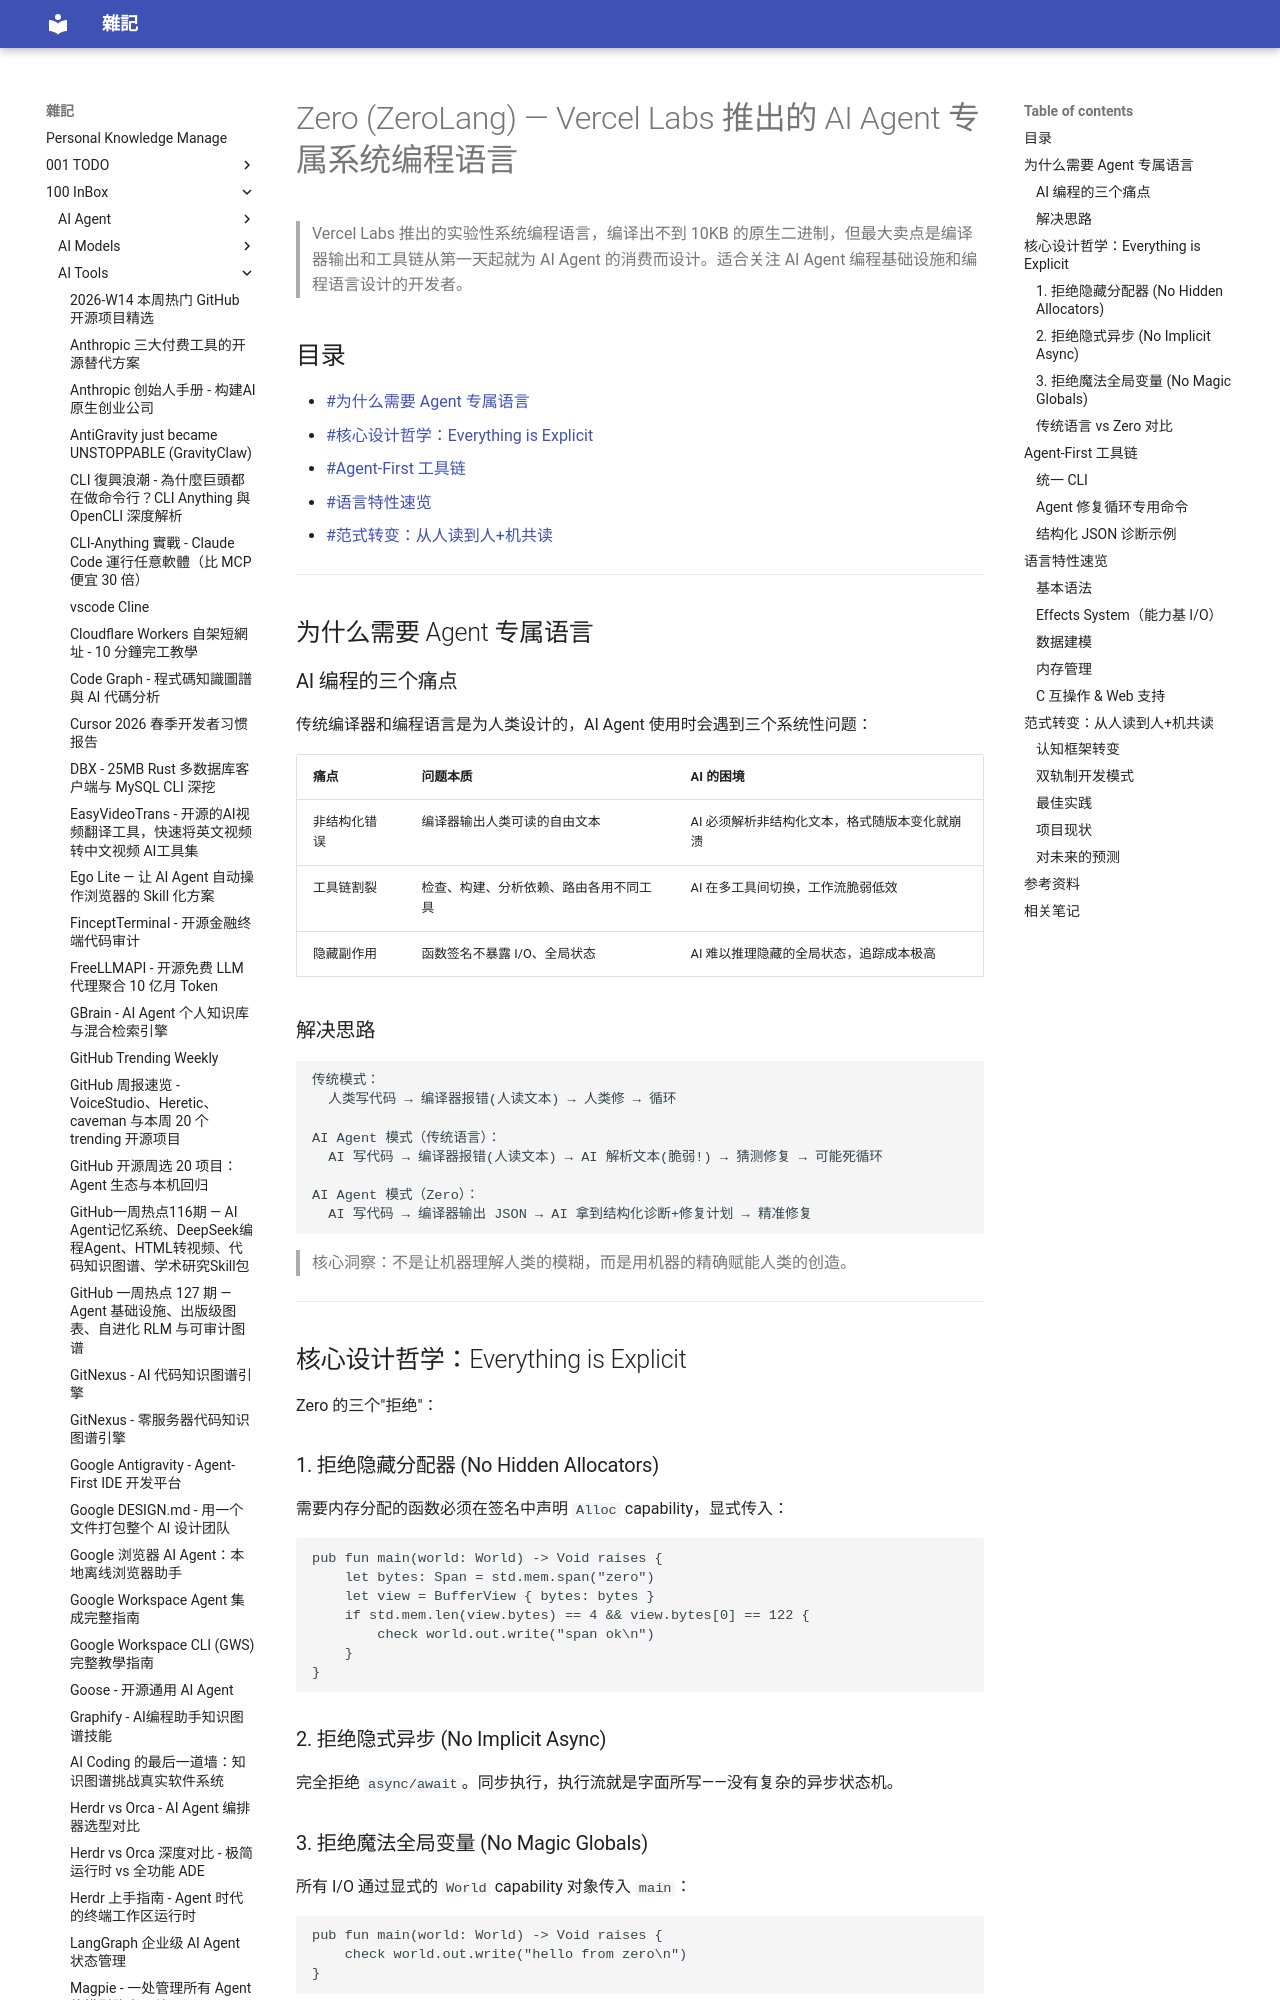

repository: yudady/yudady.github.io · page: 100-InBox/AI-Tools/Zero (ZeroLang) - Vercel Labs AI Agent 专属系统编程语言/index.html · generator: mkdocs

---
title: Zero (ZeroLang) - Vercel Labs 推出的 AI Agent 专属系统编程语言
aliases:
  - ZeroLang
  - Zero 编程语言
  - AI 专属编程语言
tags:
  - programming-language
  - ai-agent
  - vercel
  - systems-programming
  - status/active
  - type/doc
source:
  - "https://youtu.be/WeaB3DmoHZI"
  - "https://github.com/vercel-labs/zero"
  - "https://needhelp.icu/blogs/zerolang-vercel-ai-agent-language"
author: Vercel Labs (Chris Tate 主导)
created: 2026-05-19
updated: 2026-05-19
description: |
  Vercel Labs 推出的实验性系统编程语言 Zero，文件扩展名 .0，从编译器输出到工具链全部为 AI Agent 的消费而设计——结构化 JSON 诊断、类型化修复 ID、统一 CLI、能力基 I/O，代表编程语言从"人读"到"人+机共读"的范式转变。
level: intermediate
stars: 4
---

# Zero (ZeroLang) — Vercel Labs 推出的 AI Agent 专属系统编程语言

> Vercel Labs 推出的实验性系统编程语言，编译出不到 10KB 的原生二进制，但最大卖点是编译器输出和工具链从第一天起就为 AI Agent 的消费而设计。适合关注 AI Agent 编程基础设施和编程语言设计的开发者。

## 目录

- [[#为什么需要 Agent 专属语言]]
- [[#核心设计哲学：Everything is Explicit]]
- [[#Agent-First 工具链]]
- [[#语言特性速览]]
- [[#范式转变：从人读到人+机共读]]

---

## 为什么需要 Agent 专属语言

### AI 编程的三个痛点

传统编译器和编程语言是为人类设计的，AI Agent 使用时会遇到三个系统性问题：

| 痛点 | 问题本质 | AI 的困境 |
|------|----------|-----------|
| 非结构化错误 | 编译器输出人类可读的自由文本 | AI 必须解析非结构化文本，格式随版本变化就崩溃 |
| 工具链割裂 | 检查、构建、分析依赖、路由各用不同工具 | AI 在多工具间切换，工作流脆弱低效 |
| 隐藏副作用 | 函数签名不暴露 I/O、全局状态 | AI 难以推理隐藏的全局状态，追踪成本极高 |

### 解决思路

```
传统模式：
  人类写代码 → 编译器报错(人读文本) → 人类修 → 循环

AI Agent 模式（传统语言）：
  AI 写代码 → 编译器报错(人读文本) → AI 解析文本(脆弱!) → 猜测修复 → 可能死循环

AI Agent 模式（Zero）：
  AI 写代码 → 编译器输出 JSON → AI 拿到结构化诊断+修复计划 → 精准修复
```

> 核心洞察：不是让机器理解人类的模糊，而是用机器的精确赋能人类的创造。

---

## 核心设计哲学：Everything is Explicit

Zero 的三个"拒绝"：

### 1. 拒绝隐藏分配器 (No Hidden Allocators)

需要内存分配的函数必须在签名中声明 `Alloc` capability，显式传入：

```zero
pub fun main(world: World) -> Void raises {
    let bytes: Span = std.mem.span("zero")
    let view = BufferView { bytes: bytes }
    if std.mem.len(view.bytes) == 4 && view.bytes[0] == 122 {
        check world.out.write("span ok\n")
    }
}
```

### 2. 拒绝隐式异步 (No Implicit Async)

完全拒绝 `async/await`。同步执行，执行流就是字面所写——没有复杂的异步状态机。
